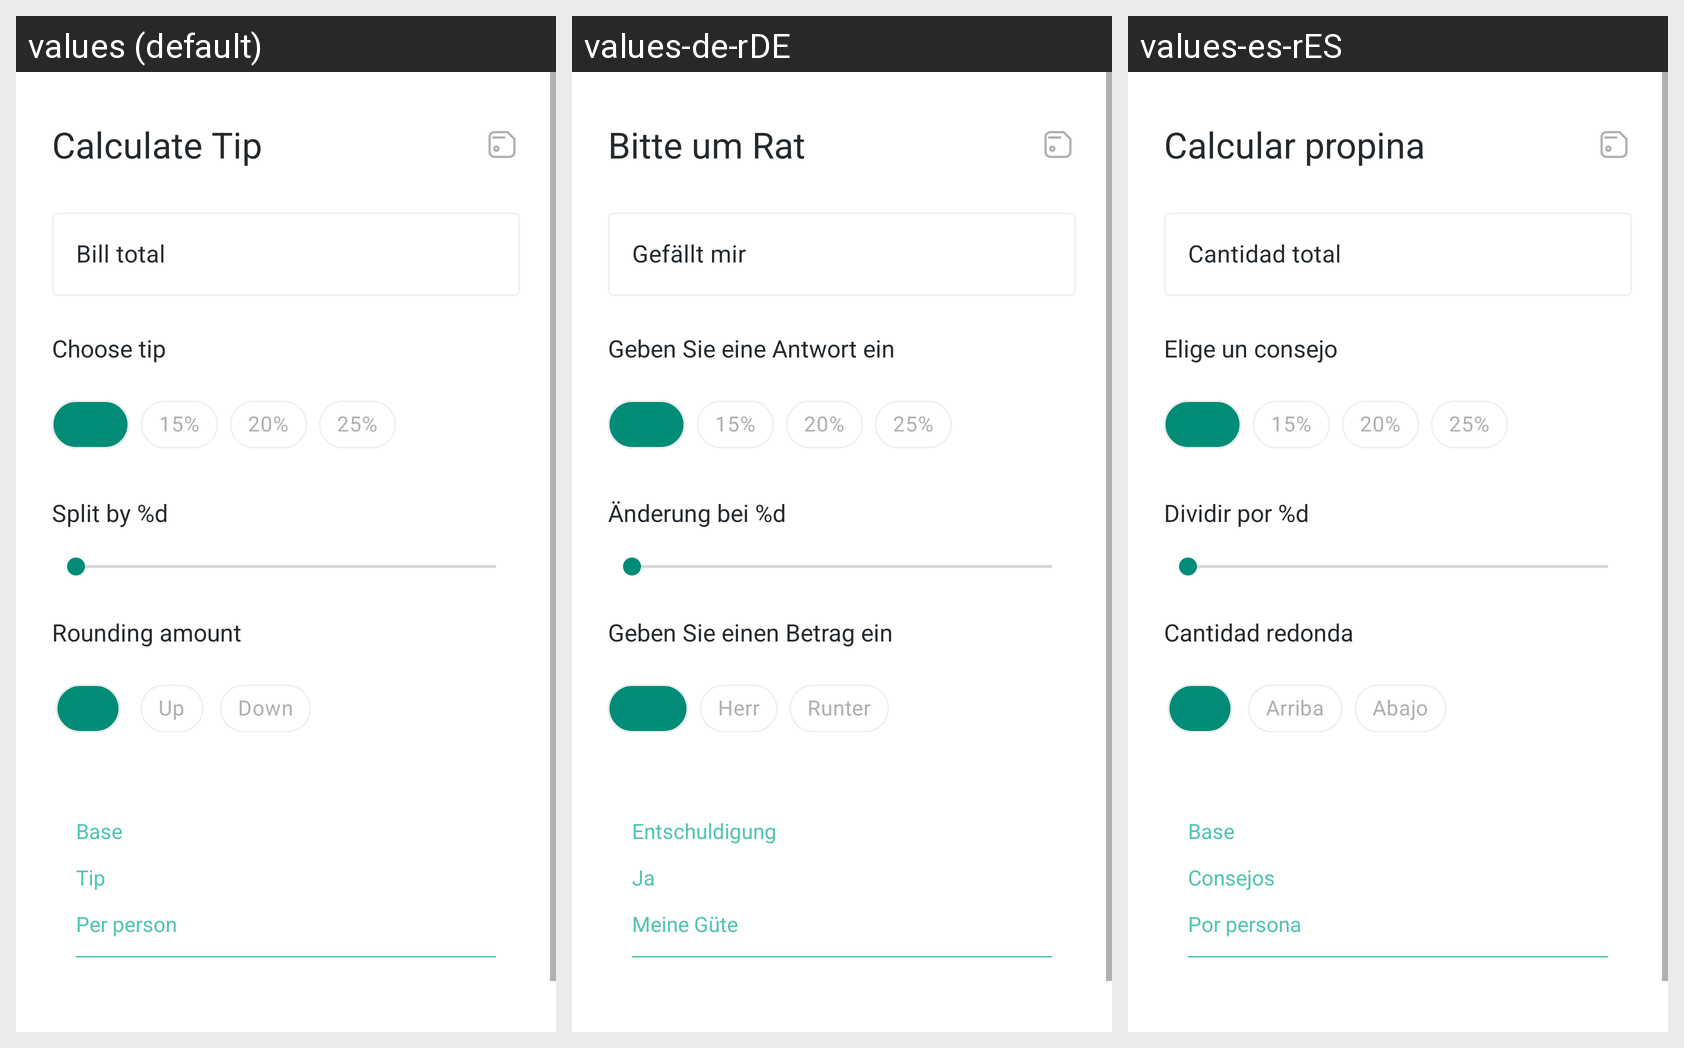

Strings drawn on this Android screen and how each of the app's shown locales translates them:
Android screen res/layout/fragment_calculate.xml rendered under 3 locales, left to right: values (default), values-de-rDE, values-es-rES. Device: Nexus 5 (rendered at 1080×1920; each locale shown at half size, 540×960, under a caption strip naming it); theme Theme.TipCalculator.
Other locales in the repository, not shown: values-fr-rFR, values-ru-rRU, values-uk-rUA.
Strings drawn on this screen, with the default value and each locale's value (text and hints the layout hard-codes, and strings that could not be matched under every locale, appear in the picture but are not listed):

calculate_tip
  values: Calculate Tip
  values-de-rDE: Bitte um Rat
  values-es-rES: Calcular propina

bill_total
  values: Bill total
  values-de-rDE: Gefällt mir
  values-es-rES: Cantidad total

choose_tip
  values: Choose tip
  values-de-rDE: Geben Sie eine Antwort ein
  values-es-rES: Elige un consejo

_15
  values: 15%
  values-de-rDE: 15%
  values-es-rES: 15%

_20
  values: 20%
  values-de-rDE: 20%
  values-es-rES: 20%

_25
  values: 25%
  values-de-rDE: 25%
  values-es-rES: 25%

split_by
  values: Split by %d
  values-de-rDE: Änderung bei %d
  values-es-rES: Dividir por %d

rounding_amount
  values: Rounding amount
  values-de-rDE: Geben Sie einen Betrag ein
  values-es-rES: Cantidad redonda

up
  values: Up
  values-de-rDE: Herr
  values-es-rES: Arriba

down
  values: Down
  values-de-rDE: Runter
  values-es-rES: Abajo

base
  values: Base
  values-de-rDE: Entschuldigung
  values-es-rES: Base

tip
  values: Tip
  values-de-rDE: Ja
  values-es-rES: Сonsejos

per_person
  values: Per person
  values-de-rDE: Meine Güte
  values-es-rES: Por persona
